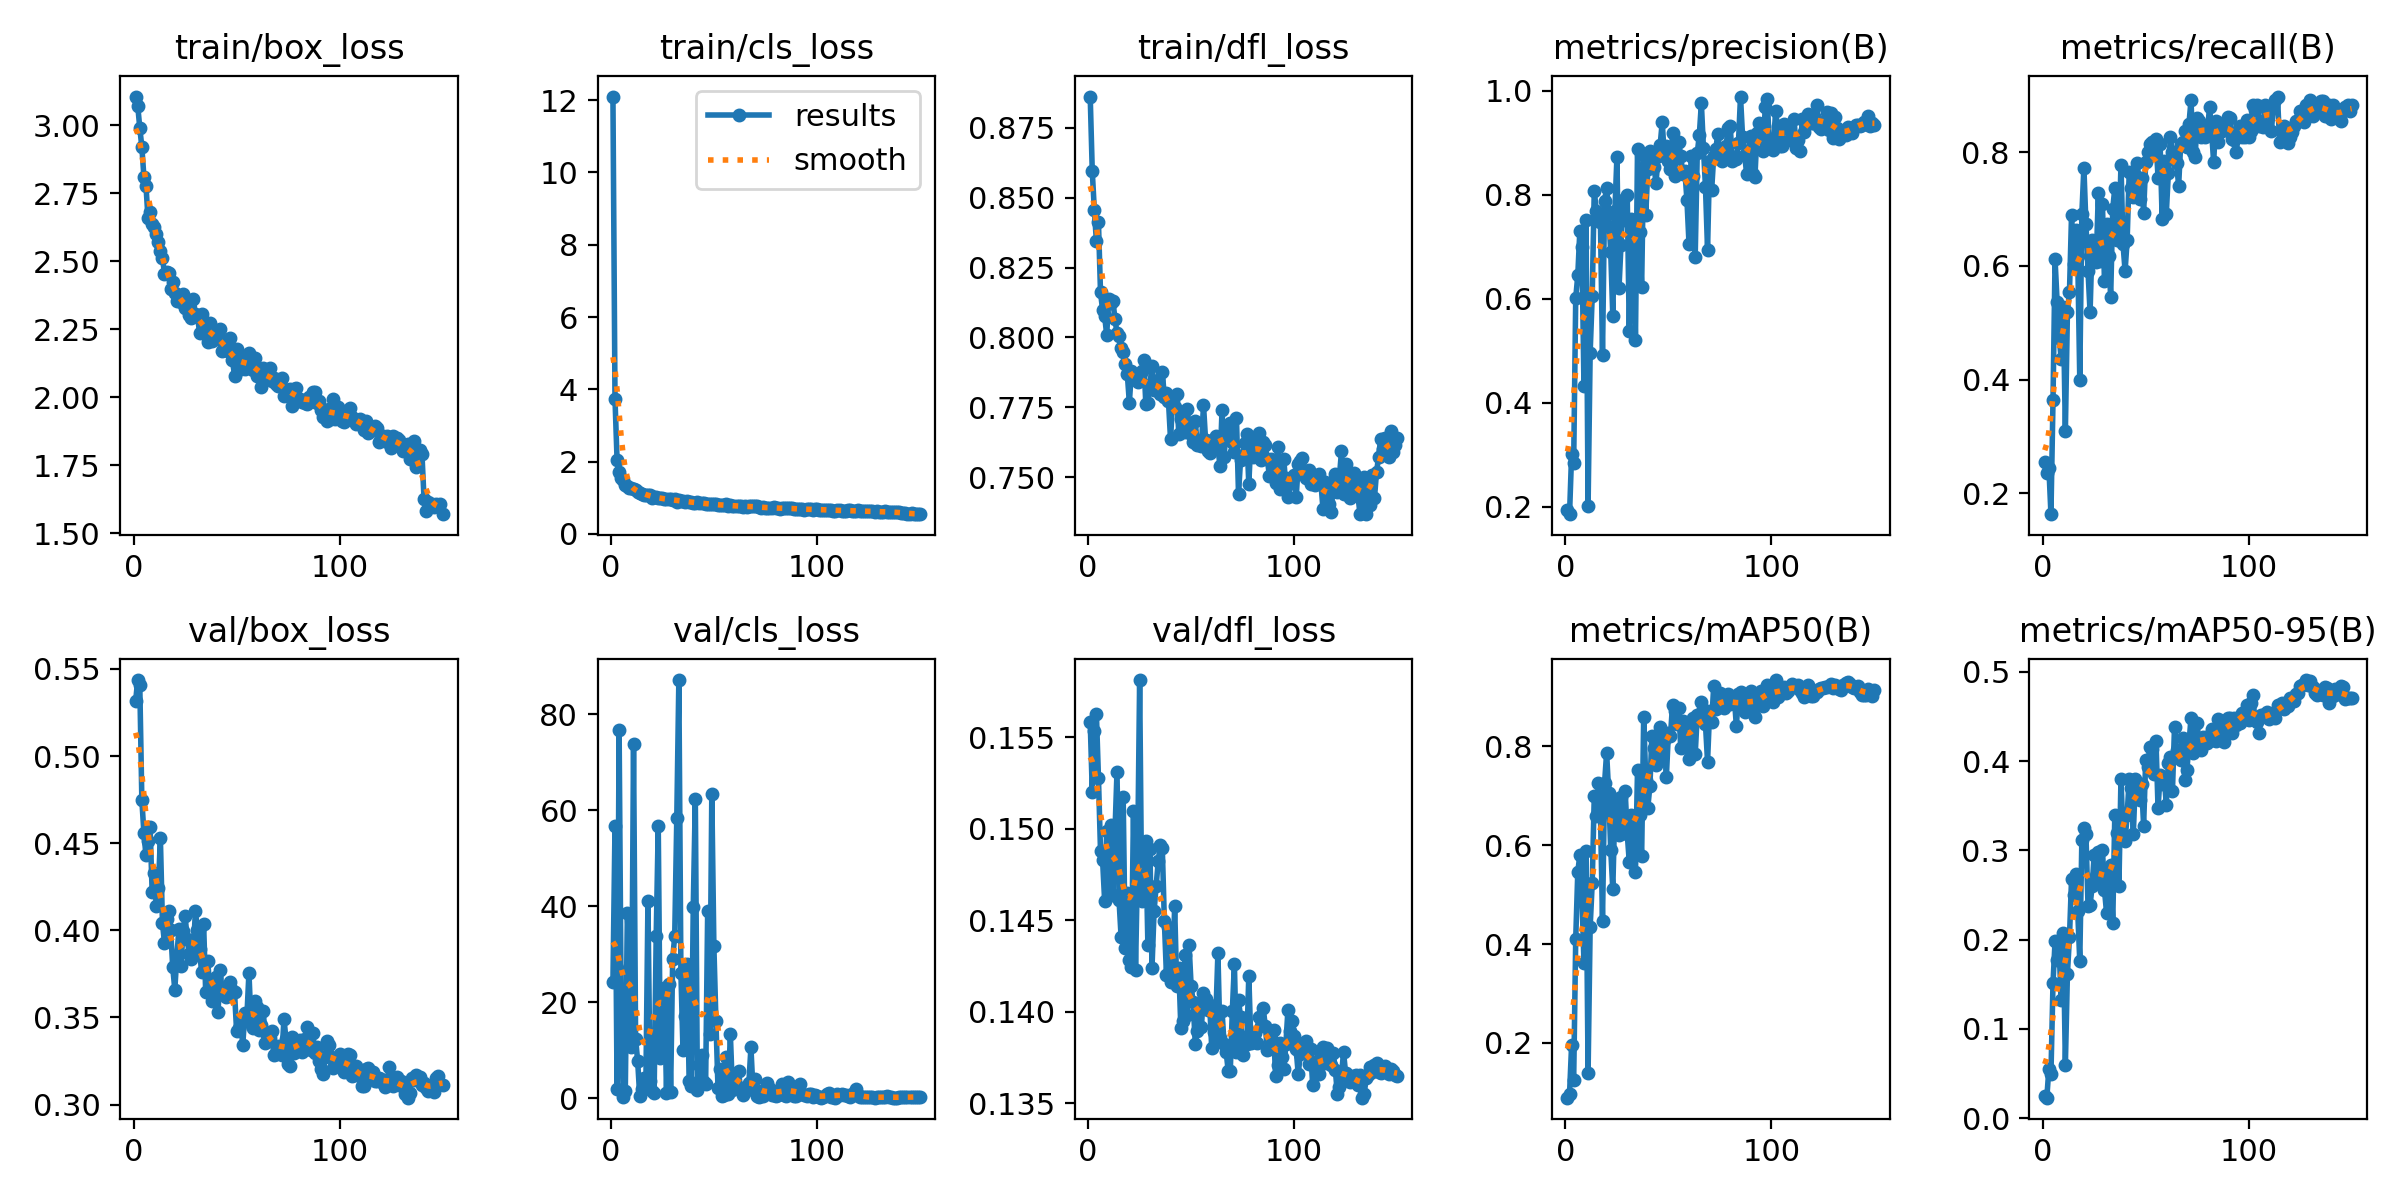

Values plotted in this chart, from the file beside it:
epoch, time, train/box_loss, train/cls_loss, train/dfl_loss, metrics/precision(B), metrics/recall(B), metrics/mAP50(B), metrics/mAP50-95(B), val/box_loss, val/cls_loss, val/dfl_loss, lr/pg0, lr/pg1, lr/pg2
1, 8.832, 3.105, 12.1, 0.8862, 0.1938, 0.2545, 0.08907, 0.02534, 0.5318, 24.31, 0.1558, 0.000663, 0.000663, 0.000663
2, 16.23, 3.072, 3.735, 0.8595, 0.1855, 0.2364, 0.09716, 0.02305, 0.5436, 56.67, 0.152, 0.001321, 0.001321, 0.001321
3, 23.37, 2.99, 2.053, 0.8457, 0.3012, 0.2455, 0.1961, 0.05558, 0.5409, 1.938, 0.1554, 0.00197, 0.00197, 0.00197
4, 30.57, 2.92, 1.724, 0.8345, 0.2836, 0.1636, 0.1244, 0.04914, 0.4749, 76.73, 0.1563, 0.00196, 0.00196, 0.00196
5, 37.73, 2.811, 1.56, 0.8413, 0.6013, 0.3636, 0.4111, 0.1513, 0.4558, 18.52, 0.1528, 0.001947, 0.001947, 0.001947
6, 44.8, 2.778, 1.481, 0.8161, 0.645, 0.6112, 0.546, 0.1984, 0.443, 0.2823, 0.1488, 0.001934, 0.001934, 0.001934
7, 52.06, 2.658, 1.357, 0.81, 0.7308, 0.5364, 0.5805, 0.1774, 0.4512, 1.544, 0.1483, 0.001921, 0.001921, 0.001921
8, 59.2, 2.68, 1.318, 0.8077, 0.6986, 0.4727, 0.4973, 0.1861, 0.4595, 38.55, 0.1461, 0.001908, 0.001908, 0.001908
9, 66.29, 2.637, 1.259, 0.801, 0.432, 0.4364, 0.3619, 0.1327, 0.4221, 27.22, 0.1499, 0.001894, 0.001894, 0.001894
10, 73.41, 2.627, 1.282, 0.8139, 0.7519, 0.5273, 0.589, 0.2075, 0.4331, 10.64, 0.1466, 0.001881, 0.001881, 0.001881
11, 80.56, 2.601, 1.253, 0.8122, 0.2014, 0.3091, 0.14, 0.05972, 0.4141, 73.91, 0.1502, 0.001868, 0.001868, 0.001868
12, 87.7, 2.569, 1.226, 0.8132, 0.4957, 0.5182, 0.434, 0.1617, 0.4241, 12.44, 0.1464, 0.001855, 0.001855, 0.001855
13, 94.97, 2.537, 1.169, 0.8068, 0.6045, 0.5545, 0.523, 0.2032, 0.4529, 7.785, 0.1497, 0.001842, 0.001842, 0.001842
14, 102, 2.512, 1.143, 0.8015, 0.8081, 0.6891, 0.6995, 0.2678, 0.4043, 0.4839, 0.1531, 0.001828, 0.001828, 0.001828
15, 109.1, 2.455, 1.118, 0.8005, 0.7684, 0.6032, 0.6594, 0.2502, 0.3926, 1.937, 0.1461, 0.001815, 0.001815, 0.001815
16, 116.2, 2.46, 1.088, 0.7962, 0.7604, 0.6636, 0.7269, 0.2735, 0.4064, 4.298, 0.1441, 0.001802, 0.001802, 0.001802
17, 123.4, 2.456, 1.091, 0.7948, 0.7472, 0.6179, 0.6654, 0.2317, 0.4113, 3.275, 0.1517, 0.001789, 0.001789, 0.001789
18, 130.5, 2.397, 1.079, 0.7906, 0.4916, 0.4, 0.4468, 0.1759, 0.4001, 41.04, 0.1435, 0.001776, 0.001776, 0.001776
19, 137.6, 2.425, 1.069, 0.787, 0.7882, 0.6909, 0.7255, 0.3111, 0.3788, 3.536, 0.1465, 0.001762, 0.001762, 0.001762
20, 144.8, 2.384, 1.001, 0.7767, 0.8138, 0.7727, 0.7873, 0.3246, 0.366, 1.531, 0.1428, 0.001749, 0.001749, 0.001749
21, 151.9, 2.354, 1.025, 0.7878, 0.7652, 0.6727, 0.7058, 0.3178, 0.385, 1.186, 0.1424, 0.001736, 0.001736, 0.001736
22, 159, 2.356, 1.017, 0.785, 0.6892, 0.5909, 0.5901, 0.2376, 0.4009, 33.73, 0.151, 0.001723, 0.001723, 0.001723
23, 166.1, 2.352, 0.9882, 0.7861, 0.5658, 0.5182, 0.5112, 0.2389, 0.3797, 56.73, 0.1423, 0.00171, 0.00171, 0.00171
24, 173.1, 2.38, 0.9896, 0.7842, 0.7684, 0.6454, 0.6767, 0.2596, 0.3995, 8.362, 0.1482, 0.001696, 0.001696, 0.001696
25, 180.2, 2.329, 0.9854, 0.7866, 0.8725, 0.6182, 0.6944, 0.2953, 0.4085, 15.61, 0.1581, 0.001683, 0.001683, 0.001683
26, 187.4, 2.342, 0.9605, 0.7879, 0.6198, 0.6076, 0.6209, 0.2709, 0.3951, 23.04, 0.1461, 0.00167, 0.00167, 0.00167
27, 194.6, 2.303, 0.9635, 0.7921, 0.7034, 0.7273, 0.6968, 0.2978, 0.3863, 1.164, 0.1475, 0.001657, 0.001657, 0.001657
28, 201.7, 2.291, 0.9552, 0.7762, 0.7909, 0.6091, 0.636, 0.2658, 0.3834, 23.73, 0.1493, 0.001644, 0.001644, 0.001644
29, 208.8, 2.36, 0.9546, 0.7766, 0.7523, 0.7091, 0.71, 0.3006, 0.387, 1.226, 0.1436, 0.00163, 0.00163, 0.00163
30, 215.8, 2.306, 0.9475, 0.7832, 0.7988, 0.5727, 0.6237, 0.2554, 0.4112, 29, 0.1489, 0.001617, 0.001617, 0.001617
31, 223, 2.303, 0.9624, 0.7898, 0.5376, 0.6727, 0.5662, 0.2302, 0.4, 33.87, 0.1424, 0.001604, 0.001604, 0.001604
32, 230.1, 2.238, 0.8903, 0.7814, 0.7542, 0.6182, 0.662, 0.2801, 0.3891, 58.39, 0.1455, 0.001591, 0.001591, 0.001591
33, 237.4, 2.306, 0.9321, 0.7835, 0.726, 0.5454, 0.6379, 0.2839, 0.3759, 87.13, 0.1469, 0.001578, 0.001578, 0.001578
34, 244.6, 2.242, 0.9119, 0.7846, 0.5208, 0.7, 0.5463, 0.2181, 0.4035, 26.12, 0.1482, 0.001564, 0.001564, 0.001564
35, 251.7, 2.265, 0.9033, 0.7797, 0.8887, 0.7364, 0.7519, 0.3391, 0.3644, 10.11, 0.1491, 0.001551, 0.001551, 0.001551
36, 258.8, 2.205, 0.8943, 0.7876, 0.7278, 0.6454, 0.6621, 0.3197, 0.3822, 17.14, 0.1489, 0.001538, 0.001538, 0.001538
37, 265.9, 2.272, 0.9181, 0.7788, 0.6221, 0.6454, 0.5778, 0.26, 0.3663, 27.95, 0.145, 0.001525, 0.001525, 0.001525
38, 273, 2.208, 0.8825, 0.78, 0.877, 0.7776, 0.8605, 0.3804, 0.3596, 3.509, 0.142, 0.001512, 0.001512, 0.001512
39, 280.1, 2.24, 0.8835, 0.7771, 0.7613, 0.6378, 0.7327, 0.3167, 0.3632, 2.523, 0.1446, 0.001498, 0.001498, 0.001498
40, 287.3, 2.221, 0.8684, 0.7635, 0.8495, 0.5909, 0.6762, 0.311, 0.373, 39.92, 0.1416, 0.001485, 0.001485, 0.001485
41, 294.4, 2.221, 0.8603, 0.7774, 0.8838, 0.6454, 0.7196, 0.3397, 0.353, 62.42, 0.1418, 0.001472, 0.001472, 0.001472
42, 301.5, 2.249, 0.8718, 0.775, 0.8751, 0.7644, 0.8221, 0.38, 0.3772, 1.678, 0.1458, 0.001459, 0.001459, 0.001459
43, 308.6, 2.17, 0.8593, 0.7797, 0.8536, 0.7364, 0.7978, 0.3702, 0.3646, 6.979, 0.1414, 0.001446, 0.001446, 0.001446
44, 315.7, 2.191, 0.8623, 0.7655, 0.8234, 0.7204, 0.7615, 0.3185, 0.366, 8.974, 0.1424, 0.001432, 0.001432, 0.001432
45, 322.9, 2.175, 0.8524, 0.7709, 0.8744, 0.7594, 0.8091, 0.3802, 0.3617, 3.3, 0.1391, 0.001419, 0.001419, 0.001419
46, 330.1, 2.169, 0.8348, 0.7724, 0.8957, 0.7806, 0.8391, 0.3707, 0.3633, 2.989, 0.1395, 0.001406, 0.001406, 0.001406
47, 337.2, 2.216, 0.8332, 0.7662, 0.9404, 0.7171, 0.7787, 0.3563, 0.3704, 39.06, 0.1431, 0.001393, 0.001393, 0.001393
48, 344.3, 2.136, 0.8207, 0.7743, 0.8737, 0.7548, 0.8132, 0.3739, 0.3657, 13.37, 0.1398, 0.00138, 0.00138, 0.00138
49, 351.4, 2.08, 0.8219, 0.769, 0.8944, 0.6934, 0.7383, 0.3277, 0.3644, 63.4, 0.1436, 0.001366, 0.001366, 0.001366
50, 358.5, 2.179, 0.8241, 0.7654, 0.8656, 0.7818, 0.8275, 0.4007, 0.3423, 31.83, 0.1414, 0.001353, 0.001353, 0.001353
51, 365.6, 2.134, 0.817, 0.7624, 0.8494, 0.8, 0.8217, 0.3928, 0.3438, 16.18, 0.1405, 0.00134, 0.00134, 0.00134
52, 372.7, 2.103, 0.7989, 0.77, 0.918, 0.814, 0.884, 0.4156, 0.3468, 2.139, 0.1383, 0.001327, 0.001327, 0.001327
53, 379.9, 2.127, 0.8043, 0.7615, 0.8357, 0.8182, 0.8712, 0.4139, 0.3341, 6.11, 0.1389, 0.001314, 0.001314, 0.001314
54, 387, 2.103, 0.7916, 0.7631, 0.8709, 0.7974, 0.8449, 0.3853, 0.3525, 0.5298, 0.1404, 0.0013, 0.0013, 0.0013
55, 394.1, 2.151, 0.796, 0.7612, 0.9005, 0.8229, 0.8788, 0.4225, 0.3505, 0.7807, 0.1392, 0.001287, 0.001287, 0.001287
56, 401.3, 2.164, 0.8179, 0.7759, 0.8744, 0.7546, 0.7966, 0.3472, 0.3757, 8.686, 0.1411, 0.001274, 0.001274, 0.001274
57, 408.3, 2.108, 0.7833, 0.7633, 0.8404, 0.8135, 0.8521, 0.3839, 0.3469, 0.9186, 0.1407, 0.001261, 0.001261, 0.001261
58, 415.5, 2.101, 0.7883, 0.7592, 0.8456, 0.6818, 0.7989, 0.3747, 0.344, 13.48, 0.1401, 0.001248, 0.001248, 0.001248
59, 422.7, 2.143, 0.7828, 0.7586, 0.7894, 0.7838, 0.8376, 0.3826, 0.3592, 1.743, 0.1404, 0.001234, 0.001234, 0.001234
60, 429.8, 2.077, 0.7694, 0.7618, 0.7058, 0.6909, 0.7752, 0.3512, 0.3561, 5.036, 0.138, 0.001221, 0.001221, 0.001221
... 90 more rows
